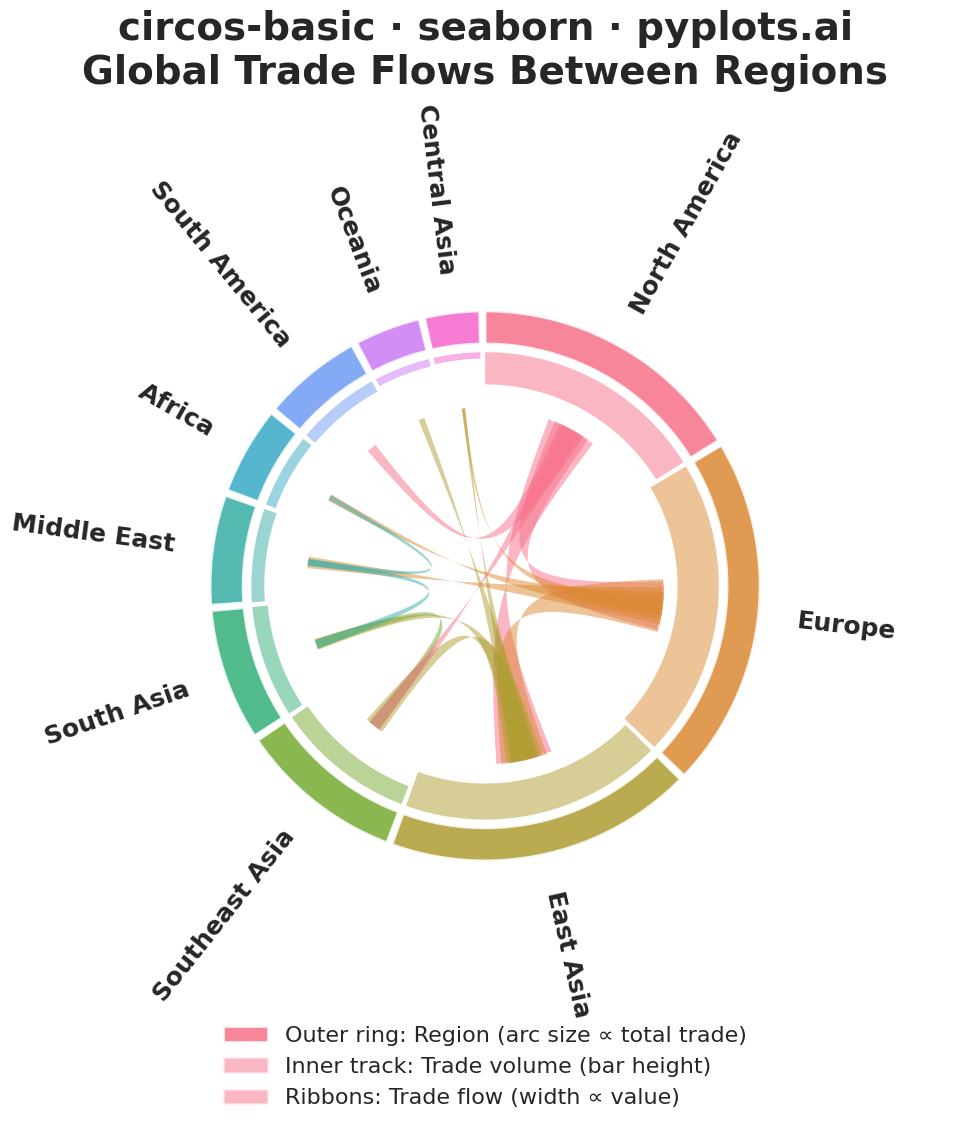

Recreate this plot in Python.
""" pyplots.ai
circos-basic: Circos Plot
Library: seaborn 0.13.2 | Python 3.13.11
Quality: 78/100 | Created: 2025-12-31
"""

import matplotlib.patches as mpatches
import matplotlib.pyplot as plt
import numpy as np
import seaborn as sns


# Set seaborn theme for consistent styling with larger fonts
sns.set_theme(style="white", context="poster", font_scale=1.3)

# Data: Regional trade flows (10 regions with trade connections)
np.random.seed(42)

# Define segments (regions) with their sizes (trade volume in billion USD)
segments = [
    "North America",
    "Europe",
    "East Asia",
    "Southeast Asia",
    "South Asia",
    "Middle East",
    "Africa",
    "South America",
    "Oceania",
    "Central Asia",
]
n_segments = len(segments)

# Segment sizes represent total trade volume (billion USD)
segment_sizes = np.array([250, 320, 280, 150, 120, 100, 80, 90, 60, 50])

# Create connection data (source, target, value in billion USD)
connections = [
    (0, 1, 85),
    (0, 2, 120),
    (1, 2, 95),
    (1, 5, 60),
    (2, 3, 70),
    (2, 4, 45),
    (3, 4, 35),
    (1, 6, 40),
    (0, 7, 55),
    (2, 8, 50),
    (5, 4, 30),
    (5, 6, 25),
    (1, 9, 20),
    (2, 9, 28),
    (0, 3, 38),
]

# Create color palette using seaborn's husl palette
colors = sns.color_palette("husl", n_colors=n_segments)

# Create square figure for circular symmetry (3600x3600 at 300 dpi = 12x12 inches)
fig, ax = plt.subplots(figsize=(12, 12))
ax.set_aspect("equal")

# Calculate segment positions (angles)
total_size = segment_sizes.sum()
gap_fraction = 0.02
total_gap = gap_fraction * n_segments
available_angle = 2 * np.pi * (1 - total_gap / (2 * np.pi))

angles = []
current_angle = np.pi / 2

for size in segment_sizes:
    segment_angle = (size / total_size) * available_angle
    start_angle = current_angle
    end_angle = current_angle - segment_angle
    angles.append((start_angle, end_angle))
    current_angle = end_angle - gap_fraction

# Draw outer ring segments
outer_radius = 1.0
ring_width = 0.12

for i, (start, end) in enumerate(angles):
    theta = np.linspace(end, start, 50)
    inner = outer_radius - ring_width
    x_outer = outer_radius * np.cos(theta)
    y_outer = outer_radius * np.sin(theta)
    x_inner = inner * np.cos(theta[::-1])
    y_inner = inner * np.sin(theta[::-1])
    x = np.concatenate([x_outer, x_inner])
    y = np.concatenate([y_outer, y_inner])
    ax.fill(x, y, color=colors[i], alpha=0.85, edgecolor="white", linewidth=2)

    # Add segment label with larger font
    mid_angle = (start + end) / 2
    label_radius = outer_radius + 0.14
    label_x = label_radius * np.cos(mid_angle)
    label_y = label_radius * np.sin(mid_angle)
    rotation_deg = np.degrees(mid_angle)
    norm_angle = rotation_deg % 360
    if 90 < norm_angle < 270:
        rotation = rotation_deg + 180
        ha = "right"
    else:
        rotation = rotation_deg
        ha = "left"
    ax.text(
        label_x,
        label_y,
        segments[i],
        ha=ha,
        va="center",
        fontsize=18,
        fontweight="bold",
        rotation=rotation,
        rotation_mode="anchor",
    )

# Draw inner data track (trade volume as bar heights)
inner_track_outer = outer_radius - ring_width - 0.03
inner_track_inner = inner_track_outer - 0.15

for i, (start, end) in enumerate(angles):
    height_fraction = segment_sizes[i] / segment_sizes.max()
    track_height = (inner_track_outer - inner_track_inner) * height_fraction
    theta = np.linspace(end, start, 30)
    inner = inner_track_outer - track_height
    x_outer = inner_track_outer * np.cos(theta)
    y_outer = inner_track_outer * np.sin(theta)
    x_inner = inner * np.cos(theta[::-1])
    y_inner = inner * np.sin(theta[::-1])
    x = np.concatenate([x_outer, x_inner])
    y = np.concatenate([y_outer, y_inner])
    ax.fill(x, y, color=colors[i], alpha=0.5, edgecolor="none")

# Draw ribbons (connections between segments) - inline bezier curve calculation
ribbon_radius = inner_track_inner - 0.05
max_value = max(c[2] for c in connections)
ctrl_radius = ribbon_radius * 0.1
n_points = 50
t = np.linspace(0, 1, n_points)

for source, target, value in connections:
    width_fraction = value / max_value * 0.6 + 0.1
    start1, end1 = angles[source]
    start2, end2 = angles[target]
    seg1_span = (start1 - end1) * width_fraction * 0.4
    seg2_span = (start2 - end2) * width_fraction * 0.4
    mid1 = (start1 + end1) / 2
    mid2 = (start2 + end2) / 2
    ribbon_start1 = mid1 + seg1_span / 2
    ribbon_end1 = mid1 - seg1_span / 2
    ribbon_start2 = mid2 + seg2_span / 2
    ribbon_end2 = mid2 - seg2_span / 2

    # First bezier curve
    p0 = np.array([ribbon_radius * np.cos(ribbon_start1), ribbon_radius * np.sin(ribbon_start1)])
    p3 = np.array([ribbon_radius * np.cos(ribbon_start2), ribbon_radius * np.sin(ribbon_start2)])
    p1 = ctrl_radius * np.array([np.cos(ribbon_start1), np.sin(ribbon_start1)])
    p2 = ctrl_radius * np.array([np.cos(ribbon_start2), np.sin(ribbon_start2)])
    curve1 = (
        (1 - t)[:, None] ** 3 * p0
        + 3 * (1 - t)[:, None] ** 2 * t[:, None] * p1
        + 3 * (1 - t)[:, None] * t[:, None] ** 2 * p2
        + t[:, None] ** 3 * p3
    )

    # Second bezier curve
    p0 = np.array([ribbon_radius * np.cos(ribbon_end1), ribbon_radius * np.sin(ribbon_end1)])
    p3 = np.array([ribbon_radius * np.cos(ribbon_end2), ribbon_radius * np.sin(ribbon_end2)])
    p1 = ctrl_radius * np.array([np.cos(ribbon_end1), np.sin(ribbon_end1)])
    p2 = ctrl_radius * np.array([np.cos(ribbon_end2), np.sin(ribbon_end2)])
    curve2 = (
        (1 - t)[:, None] ** 3 * p0
        + 3 * (1 - t)[:, None] ** 2 * t[:, None] * p1
        + 3 * (1 - t)[:, None] * t[:, None] ** 2 * p2
        + t[:, None] ** 3 * p3
    )

    # Arcs at source and target segments
    arc1_angles = np.linspace(ribbon_start1, ribbon_end1, 10)
    arc1 = ribbon_radius * np.column_stack([np.cos(arc1_angles), np.sin(arc1_angles)])
    arc2_angles = np.linspace(ribbon_end2, ribbon_start2, 10)
    arc2 = ribbon_radius * np.column_stack([np.cos(arc2_angles), np.sin(arc2_angles)])

    # Combine vertices and draw polygon
    vertices = np.vstack([arc1, curve1, arc2, curve2[::-1]])
    polygon = plt.Polygon(vertices, facecolor=colors[source], edgecolor="none", alpha=0.5, zorder=1)
    ax.add_patch(polygon)

# Configure axes
ax.set_xlim(-1.7, 1.7)
ax.set_ylim(-1.7, 1.7)
ax.axis("off")

# Title with larger font
ax.set_title(
    "circos-basic · seaborn · pyplots.ai\nGlobal Trade Flows Between Regions", fontsize=28, fontweight="bold", pad=25
)

# Add legend explaining the visualization
legend_elements = [
    mpatches.Patch(
        facecolor=sns.color_palette("husl", 1)[0], alpha=0.85, label="Outer ring: Region (arc size ∝ total trade)"
    ),
    mpatches.Patch(
        facecolor=sns.color_palette("husl", 1)[0], alpha=0.5, label="Inner track: Trade volume (bar height)"
    ),
    mpatches.Patch(facecolor=sns.color_palette("husl", 1)[0], alpha=0.5, label="Ribbons: Trade flow (width ∝ value)"),
]
ax.legend(handles=legend_elements, loc="lower center", bbox_to_anchor=(0.5, -0.08), ncol=1, fontsize=16, frameon=False)

plt.tight_layout()
plt.savefig("plot.png", dpi=300, bbox_inches="tight")
